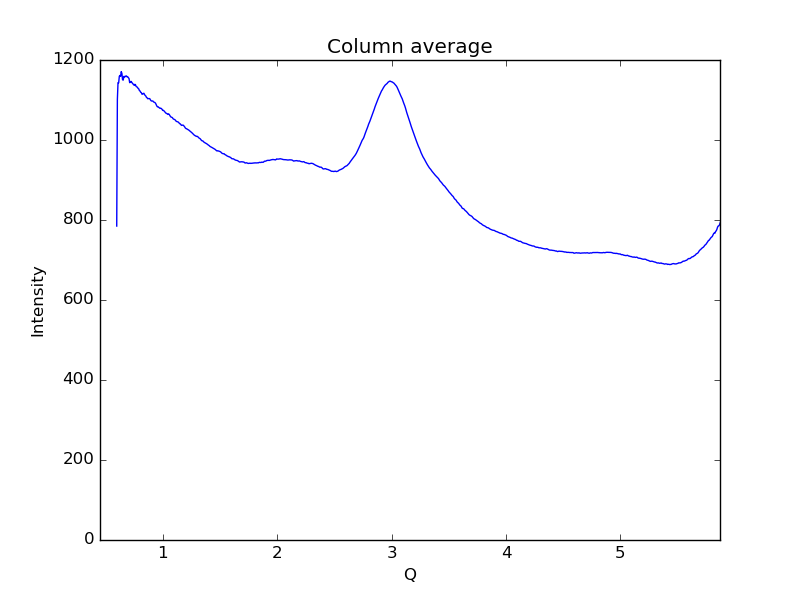

Values plotted in this chart, from the file beside it:
0.59621693822088684, 784.872
0.6019, 1102
0.6075, 1143
0.6132, 1143
0.6189, 1159
0.6245, 1161
0.6302, 1159
0.6358, 1171
0.6415, 1166
0.6472, 1151
0.6528, 1150
0.6585, 1159
0.6641, 1158
0.6698, 1159
0.6755, 1159
0.6811, 1160
0.6868, 1158
0.6924, 1158
0.6981, 1156
0.7038, 1154
0.7094, 1143
0.7151, 1144
0.7207, 1147
0.7264, 1145
0.7321, 1142
0.7377, 1140
0.7434, 1139
0.749, 1137
0.7547, 1139
0.7603, 1138
0.766, 1134
0.7717, 1133
0.7773, 1132
0.783, 1129
0.7886, 1128
0.7943, 1124
0.8, 1123
0.8056, 1119
0.8113, 1118
0.8169, 1115
0.8226, 1115
0.8283, 1116
0.8339, 1117
0.8396, 1113
0.8452, 1111
0.8509, 1110
0.8566, 1106
0.8622, 1105
0.8679, 1103
0.8735, 1104
0.8792, 1103
0.8849, 1103
0.8905, 1100
0.8962, 1098
0.9018, 1097
0.9075, 1098
0.9132, 1097
0.9188, 1095
0.9245, 1094
0.9301, 1094
0.9358, 1092
... 939 more rows
